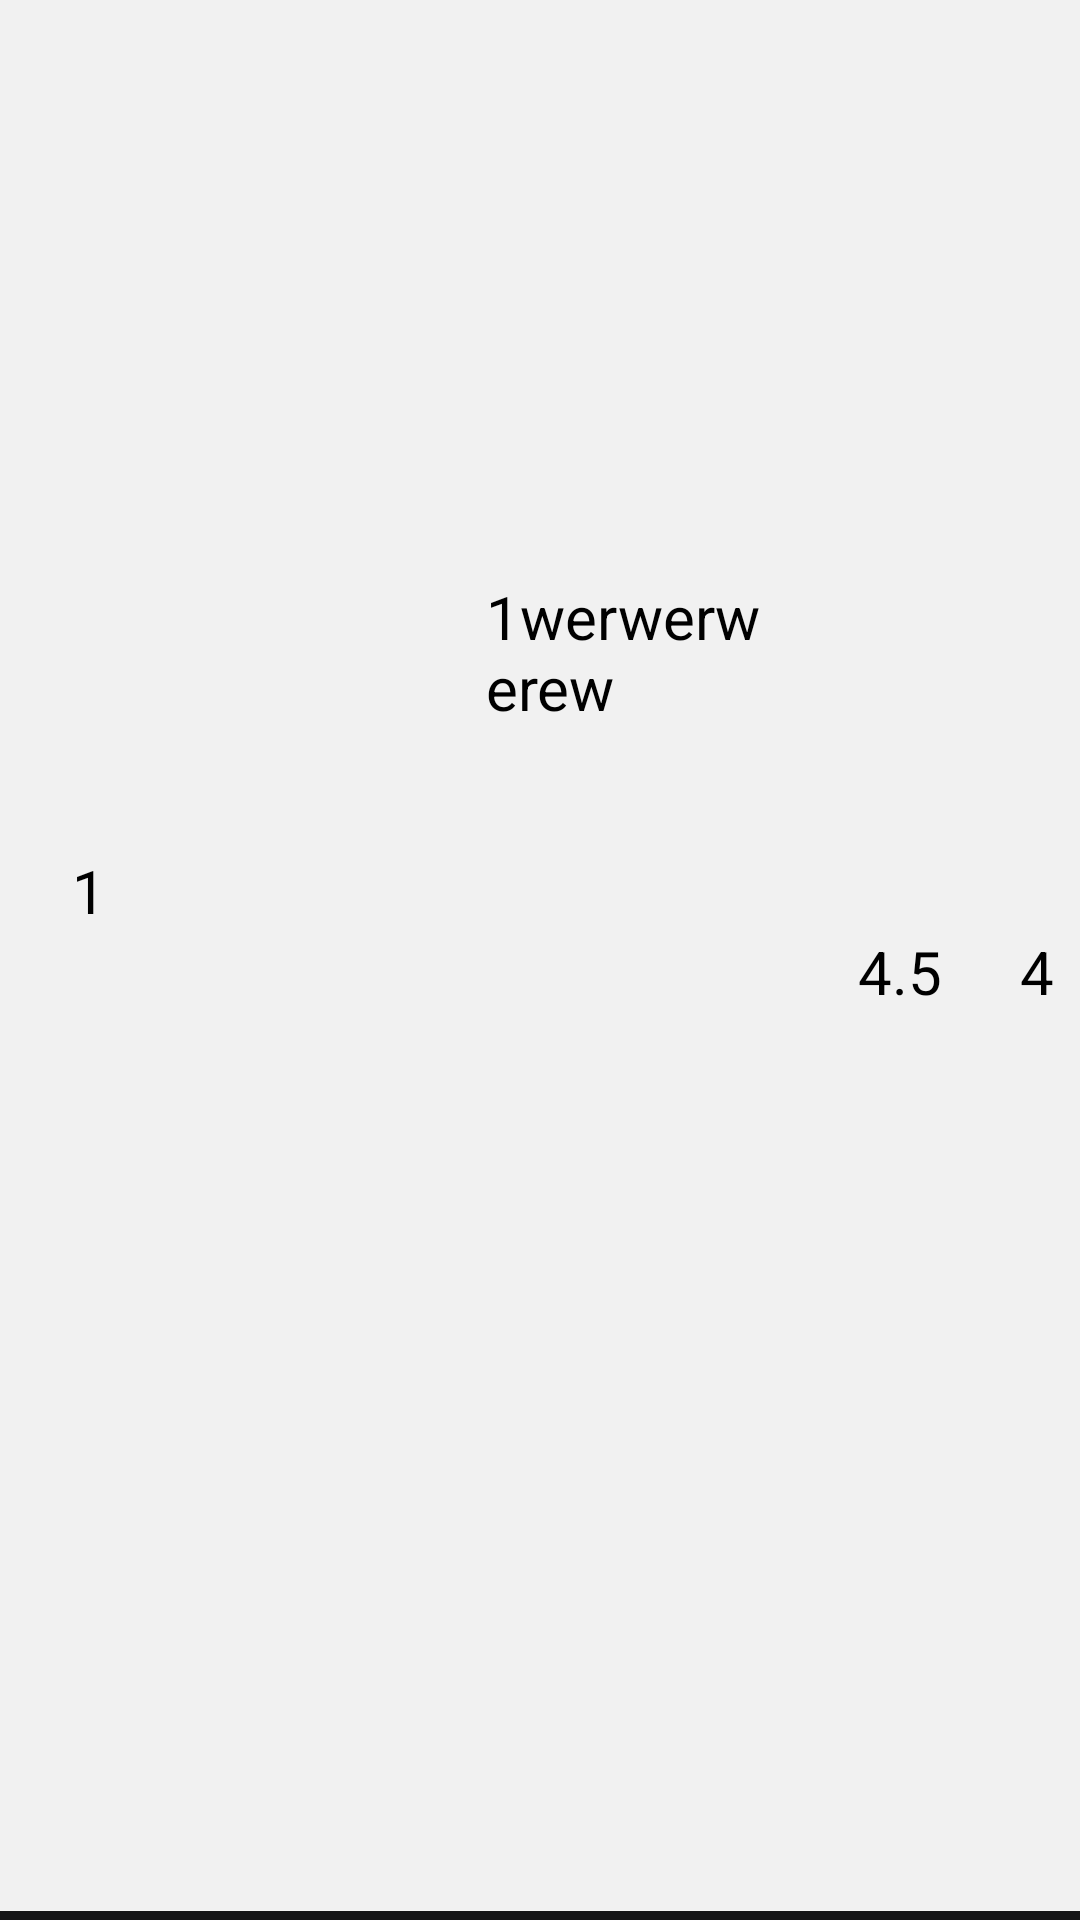

Reconstruct the res/layout file that produces this screen, plus the resources it refers to.
<!-- AndroidManifest.xml: application theme Theme.MyApplication -->
<!-- res/layout/result_item.xml -->
<?xml version="1.0" encoding="utf-8"?>
<androidx.constraintlayout.widget.ConstraintLayout
    xmlns:android="http://schemas.android.com/apk/res/android"
    xmlns:app="http://schemas.android.com/apk/res-auto"
    xmlns:tools="http://schemas.android.com/tools"
    android:layout_width="match_parent"
    android:layout_height="100dp"
    android:background="@color/gray2"
    >

    <TextView
        android:id="@+id/number"
        android:layout_width="wrap_content"
        android:layout_height="wrap_content"
        android:layout_marginStart="24dp"
        android:text="1"
        android:textColor="@color/black"
        android:textSize="20sp"
        app:layout_constraintBottom_toBottomOf="parent"
        app:layout_constraintStart_toStartOf="parent"
        app:layout_constraintTop_toTopOf="parent"
        app:layout_constraintVertical_bias="0.462" />

    <TextView
        android:id="@+id/rating"
        android:layout_width="30dp"
        android:layout_height="wrap_content"
        android:layout_marginStart="24dp"
        android:text="4.5"
        android:textColor="@color/black"
        android:textSize="20sp"
        app:layout_constraintBottom_toBottomOf="parent"
        app:layout_constraintStart_toEndOf="@+id/name"
        app:layout_constraintTop_toTopOf="parent"
        app:layout_constraintVertical_bias="0.506" />

    <TextView
        android:id="@+id/distance"
        android:layout_width="wrap_content"
        android:layout_height="wrap_content"
        android:layout_marginStart="24dp"
        android:text="4"
        android:textColor="@color/black"
        android:textSize="20sp"
        app:layout_constraintBottom_toBottomOf="parent"
        app:layout_constraintStart_toEndOf="@+id/rating"
        app:layout_constraintTop_toTopOf="parent"
        app:layout_constraintVertical_bias="0.506" />

    <TextView
        android:id="@+id/name"
        android:layout_width="100dp"
        android:layout_height="wrap_content"
        android:layout_marginStart="28dp"
        android:text="1werwerwerew"
        android:textColor="@color/black"
        android:textSize="20sp"
        app:layout_constraintBottom_toBottomOf="parent"
        app:layout_constraintStart_toEndOf="@+id/image"
        app:layout_constraintTop_toTopOf="parent"
        app:layout_constraintVertical_bias="0.326" />

    <ImageView
        android:id="@+id/image"
        android:layout_width="70dp"
        android:layout_height="70dp"
        android:layout_marginStart="64dp"
        app:layout_constraintBottom_toBottomOf="parent"
        app:layout_constraintStart_toStartOf="parent"
        app:layout_constraintTop_toTopOf="parent"
        app:layout_constraintVertical_bias="0.466"
        app:srcCompat="@drawable/defaultimage" />

    <View
        android:layout_width="match_parent"
        android:layout_height="3dp"
        android:background="@color/line"
        app:layout_constraintBottom_toBottomOf="parent"
        app:layout_constraintEnd_toEndOf="parent"
        app:layout_constraintStart_toStartOf="parent" />
</androidx.constraintlayout.widget.ConstraintLayout>
<!-- resources referenced by this layout -->
<resources>
  <color name="black">#FF000000</color>
  <color name="gray2">#F1F1F1</color>
  <color name="line">#141416</color>
  <style name="Theme.MyApplication" parent="Theme.MaterialComponents.DayNight.DarkActionBar">
          
          
          <item name="colorPrimary">@color/red</item>
          <item name="colorPrimaryVariant">#F1F1F1</item>
          <item name="colorOnPrimary">@color/white</item>
          
          <item name="colorSecondary">@color/teal_200</item>
          <item name="colorSecondaryVariant">@color/teal_700</item>
          <item name="colorOnSecondary">@color/red</item>
  
          
          <item name="android:statusBarColor">@color/red</item>
          
      </style>
  <color name="red">#FF0000</color>
  <color name="white">#FFFFFFFF</color>
  <color name="teal_200">#FF03DAC5</color>
  <color name="teal_700">#FF018786</color>
</resources>
